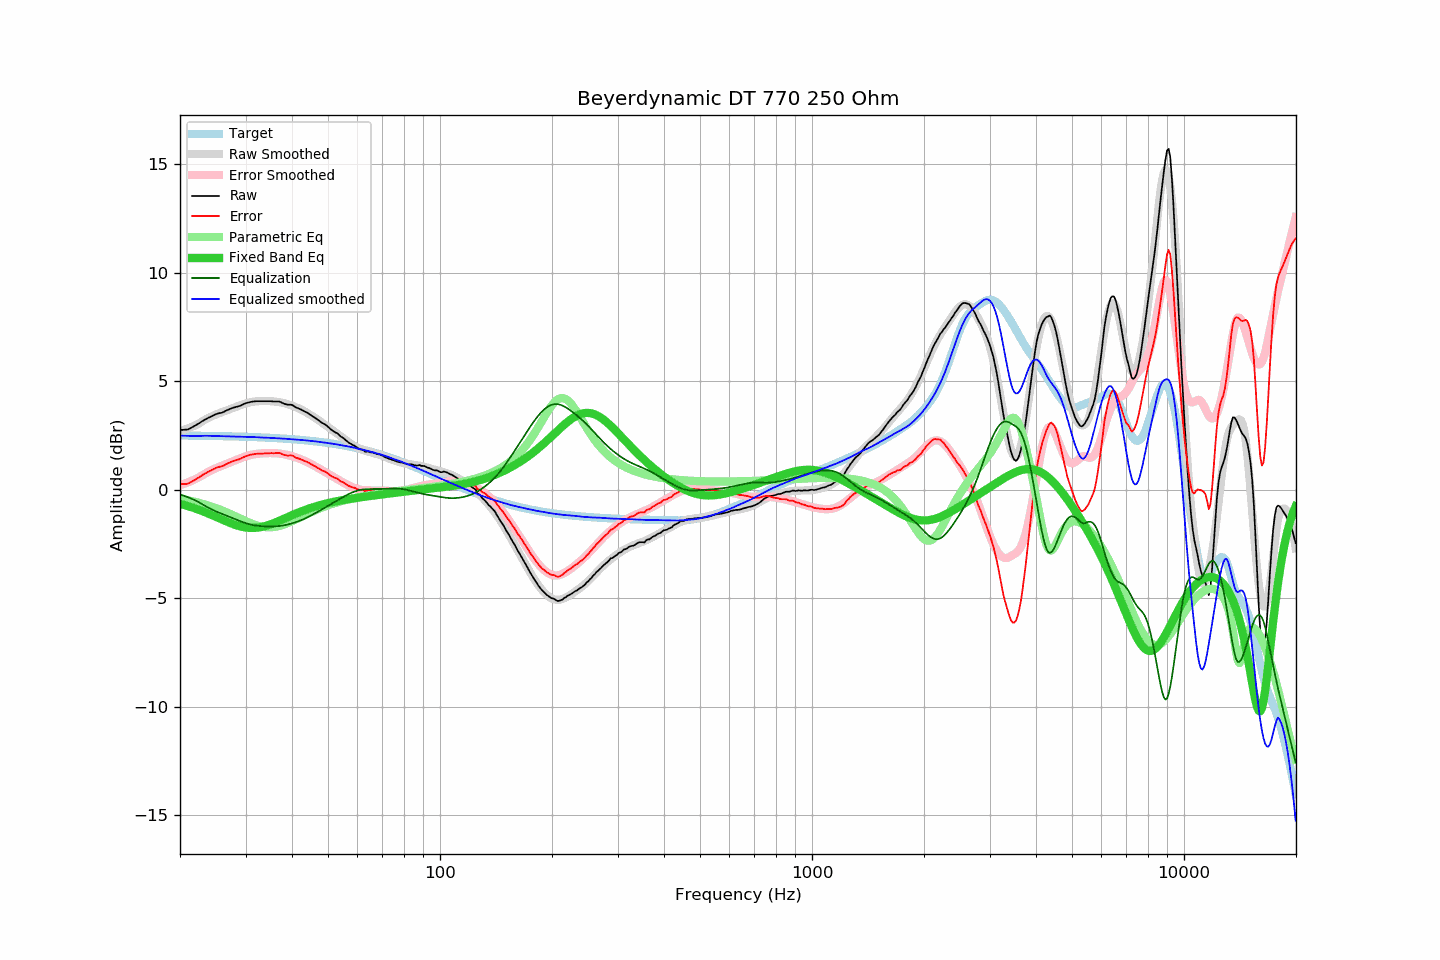

Values plotted in this chart, from the file beside it:
frequency, raw, error, smoothed, error_smoothed, equalization, parametric_eq, equalized_raw, equalized_smoothed, target
20.00, 2.75, 0.25, 2.71, 0.21, -0.21, -0.65, 2.54, 2.49, 2.50
20.20, 2.76, 0.26, 2.73, 0.24, -0.24, -0.67, 2.52, 2.49, 2.50
20.40, 2.76, 0.26, 2.75, 0.26, -0.26, -0.69, 2.50, 2.49, 2.50
20.61, 2.77, 0.27, 2.78, 0.29, -0.29, -0.71, 2.48, 2.49, 2.50
20.81, 2.77, 0.27, 2.80, 0.32, -0.32, -0.73, 2.46, 2.49, 2.50
21.02, 2.78, 0.28, 2.83, 0.34, -0.34, -0.75, 2.44, 2.49, 2.50
21.23, 2.82, 0.32, 2.86, 0.37, -0.37, -0.78, 2.45, 2.48, 2.50
21.44, 2.86, 0.37, 2.89, 0.41, -0.41, -0.80, 2.46, 2.48, 2.50
21.66, 2.90, 0.41, 2.92, 0.44, -0.44, -0.82, 2.46, 2.48, 2.50
21.87, 2.94, 0.45, 2.95, 0.47, -0.47, -0.85, 2.47, 2.48, 2.49
22.09, 2.98, 0.49, 2.99, 0.51, -0.51, -0.88, 2.47, 2.48, 2.49
22.31, 3.03, 0.54, 3.02, 0.54, -0.54, -0.90, 2.49, 2.48, 2.49
22.54, 3.07, 0.58, 3.07, 0.59, -0.59, -0.93, 2.48, 2.48, 2.49
22.76, 3.12, 0.63, 3.11, 0.63, -0.63, -0.96, 2.49, 2.48, 2.49
22.99, 3.17, 0.68, 3.16, 0.67, -0.67, -0.99, 2.50, 2.49, 2.49
23.22, 3.21, 0.72, 3.21, 0.72, -0.72, -1.02, 2.50, 2.49, 2.49
23.45, 3.25, 0.76, 3.25, 0.76, -0.76, -1.05, 2.49, 2.49, 2.49
23.69, 3.29, 0.81, 3.29, 0.80, -0.80, -1.08, 2.49, 2.49, 2.49
23.92, 3.33, 0.85, 3.33, 0.84, -0.84, -1.11, 2.49, 2.49, 2.48
24.16, 3.36, 0.88, 3.36, 0.88, -0.88, -1.14, 2.48, 2.48, 2.48
24.40, 3.40, 0.92, 3.40, 0.92, -0.92, -1.17, 2.49, 2.48, 2.48
24.65, 3.44, 0.96, 3.43, 0.95, -0.95, -1.20, 2.49, 2.48, 2.48
24.89, 3.47, 0.99, 3.46, 0.98, -0.98, -1.24, 2.49, 2.48, 2.48
25.14, 3.50, 1.02, 3.49, 1.02, -1.02, -1.27, 2.49, 2.47, 2.48
25.39, 3.52, 1.05, 3.52, 1.05, -1.05, -1.30, 2.47, 2.47, 2.48
25.65, 3.54, 1.07, 3.55, 1.08, -1.08, -1.33, 2.46, 2.47, 2.47
25.91, 3.55, 1.08, 3.58, 1.11, -1.11, -1.37, 2.44, 2.47, 2.47
26.16, 3.58, 1.11, 3.61, 1.14, -1.14, -1.40, 2.44, 2.47, 2.47
26.43, 3.62, 1.15, 3.63, 1.17, -1.17, -1.43, 2.45, 2.47, 2.47
26.69, 3.66, 1.19, 3.66, 1.20, -1.20, -1.46, 2.47, 2.46, 2.47
26.96, 3.69, 1.23, 3.69, 1.22, -1.22, -1.50, 2.47, 2.46, 2.47
27.23, 3.72, 1.26, 3.71, 1.25, -1.25, -1.53, 2.47, 2.46, 2.46
27.50, 3.75, 1.29, 3.74, 1.28, -1.28, -1.55, 2.47, 2.46, 2.46
27.77, 3.78, 1.32, 3.77, 1.31, -1.31, -1.58, 2.47, 2.45, 2.46
28.05, 3.80, 1.34, 3.80, 1.34, -1.34, -1.61, 2.46, 2.45, 2.46
28.33, 3.82, 1.37, 3.83, 1.37, -1.37, -1.63, 2.45, 2.45, 2.46
28.62, 3.84, 1.39, 3.86, 1.40, -1.40, -1.66, 2.44, 2.45, 2.45
28.90, 3.86, 1.41, 3.88, 1.43, -1.43, -1.68, 2.43, 2.45, 2.45
29.19, 3.89, 1.44, 3.91, 1.46, -1.46, -1.70, 2.43, 2.45, 2.45
29.48, 3.93, 1.48, 3.94, 1.49, -1.49, -1.71, 2.44, 2.44, 2.45
29.78, 3.96, 1.52, 3.96, 1.52, -1.52, -1.73, 2.44, 2.44, 2.44
30.08, 3.99, 1.55, 3.98, 1.54, -1.54, -1.74, 2.45, 2.44, 2.44
30.38, 4.01, 1.57, 4.00, 1.57, -1.57, -1.75, 2.45, 2.44, 2.44
30.68, 4.03, 1.59, 4.02, 1.59, -1.59, -1.76, 2.45, 2.43, 2.44
30.99, 4.05, 1.62, 4.04, 1.61, -1.61, -1.76, 2.45, 2.43, 2.43
31.30, 4.06, 1.63, 4.05, 1.62, -1.62, -1.76, 2.44, 2.43, 2.43
31.61, 4.07, 1.64, 4.06, 1.64, -1.64, -1.76, 2.44, 2.43, 2.43
31.93, 4.08, 1.66, 4.07, 1.65, -1.65, -1.76, 2.43, 2.43, 2.43
32.24, 4.08, 1.66, 4.08, 1.66, -1.66, -1.75, 2.42, 2.42, 2.42
32.57, 4.08, 1.66, 4.09, 1.67, -1.67, -1.74, 2.41, 2.42, 2.42
32.89, 4.08, 1.66, 4.09, 1.67, -1.67, -1.73, 2.41, 2.41, 2.42
33.22, 4.08, 1.67, 4.09, 1.68, -1.68, -1.71, 2.40, 2.41, 2.41
33.55, 4.08, 1.67, 4.09, 1.68, -1.68, -1.69, 2.40, 2.40, 2.41
33.89, 4.08, 1.67, 4.09, 1.69, -1.69, -1.67, 2.39, 2.40, 2.41
34.23, 4.08, 1.68, 4.09, 1.69, -1.69, -1.65, 2.39, 2.40, 2.40
34.57, 4.08, 1.68, 4.09, 1.69, -1.69, -1.63, 2.39, 2.40, 2.40
34.92, 4.08, 1.69, 4.09, 1.69, -1.69, -1.60, 2.39, 2.39, 2.40
35.27, 4.08, 1.69, 4.08, 1.69, -1.69, -1.57, 2.39, 2.39, 2.39
35.62, 4.07, 1.68, 4.07, 1.69, -1.69, -1.55, 2.38, 2.38, 2.39
35.97, 4.07, 1.69, 4.07, 1.69, -1.69, -1.52, 2.38, 2.38, 2.38
... 635 more rows
